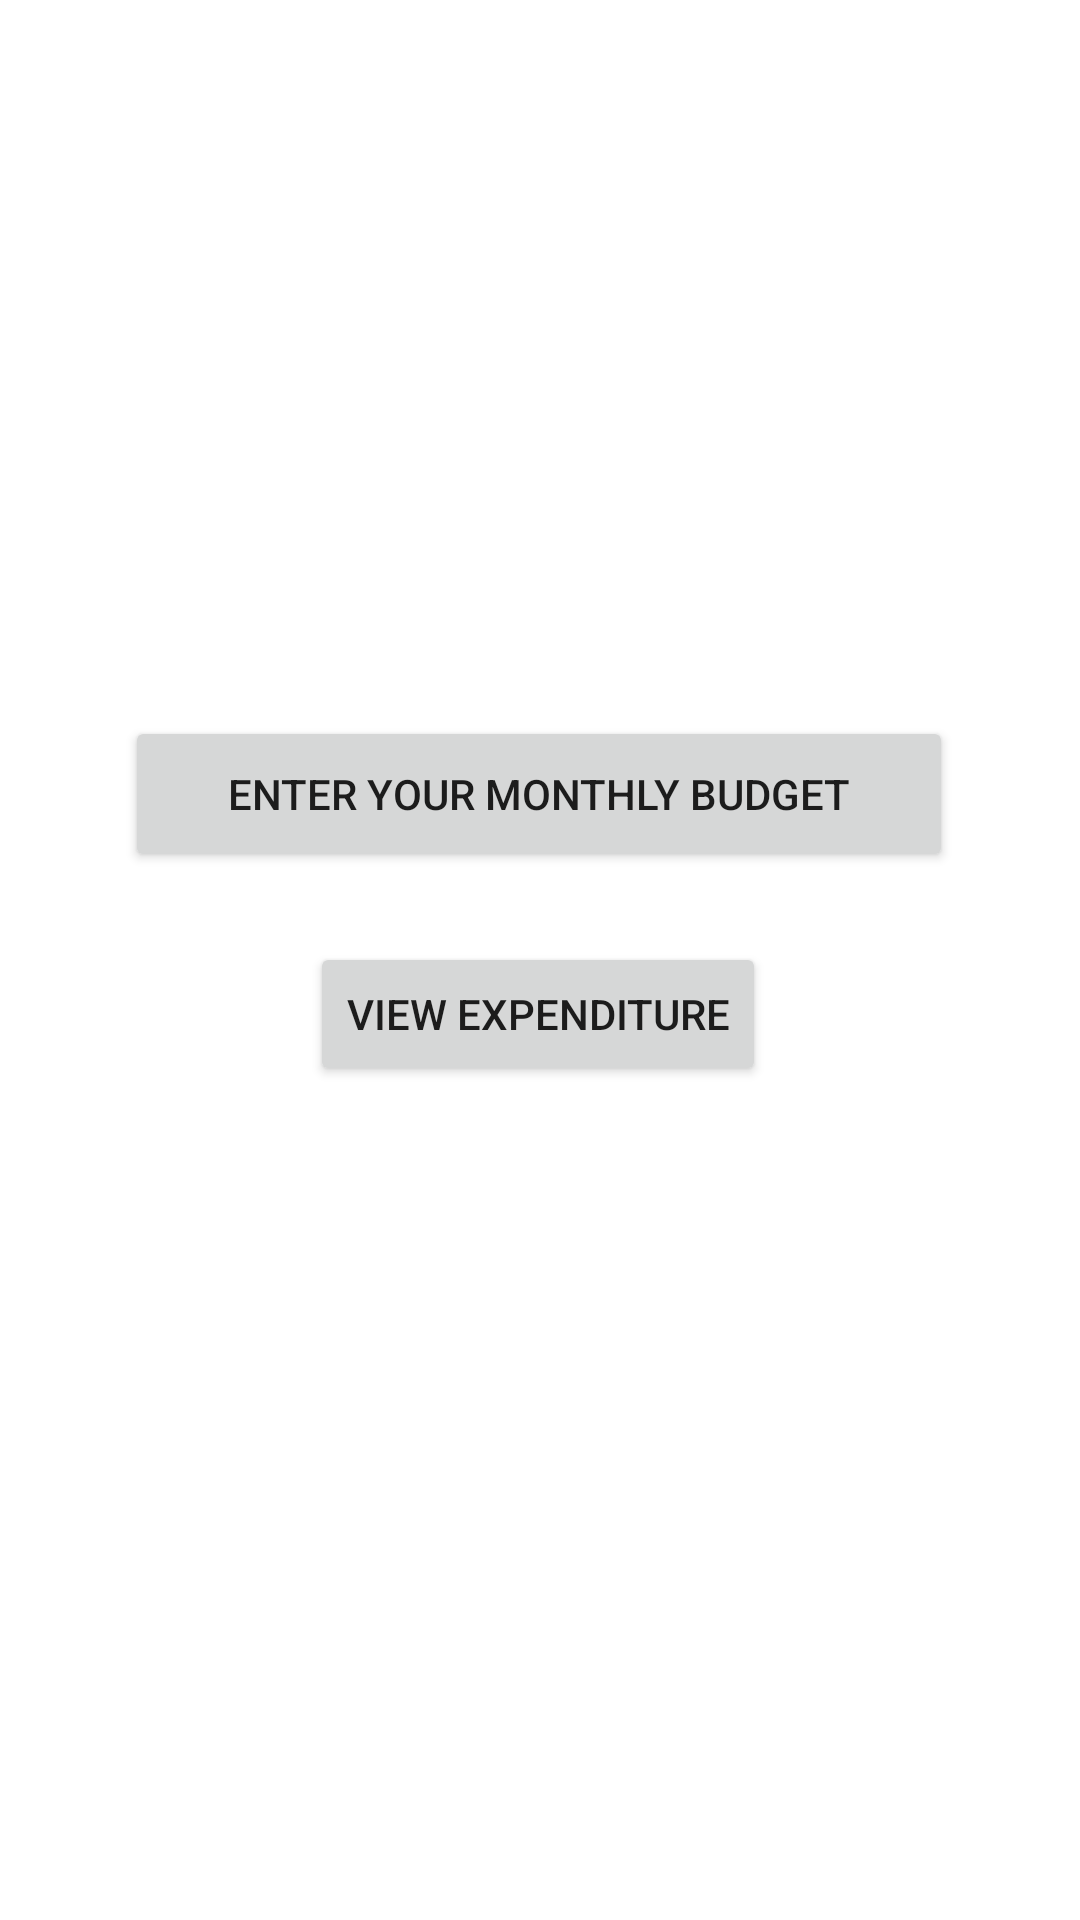

Write the Android layout XML for this screen, with the resource values it uses.
<!-- AndroidManifest.xml: application theme Theme.WalletWatcher -->
<!-- res/layout/activity_main.xml -->
<?xml version="1.0" encoding="utf-8"?>
<androidx.constraintlayout.widget.ConstraintLayout xmlns:android="http://schemas.android.com/apk/res/android"
    xmlns:app="http://schemas.android.com/apk/res-auto"
    xmlns:tools="http://schemas.android.com/tools"
    android:layout_width="match_parent"
    android:layout_height="match_parent"
    tools:context=".MainActivity">

    <Button
        android:id="@+id/enter_budget_button"
        android:layout_width="276dp"
        android:layout_height="52dp"
        android:text="Enter your monthly budget"
        app:layout_constraintBottom_toBottomOf="parent"
        app:layout_constraintEnd_toEndOf="parent"
        app:layout_constraintHorizontal_bias="0.496"
        app:layout_constraintStart_toStartOf="parent"
        app:layout_constraintTop_toTopOf="parent"
        app:layout_constraintVertical_bias="0.406" />

    <Button
        android:id="@+id/view_expenditure_button"
        android:layout_width="wrap_content"
        android:layout_height="wrap_content"
        android:text="View Expenditure"
        app:layout_constraintBottom_toBottomOf="parent"
        app:layout_constraintEnd_toEndOf="parent"
        app:layout_constraintHorizontal_bias="0.497"
        app:layout_constraintStart_toStartOf="parent"
        app:layout_constraintTop_toBottomOf="@+id/enter_budget_button"
        app:layout_constraintVertical_bias="0.077" />
</androidx.constraintlayout.widget.ConstraintLayout>
<!-- resources referenced by this layout -->
<resources>
  <style name="Theme.WalletWatcher" parent="Theme.MaterialComponents.DayNight.DarkActionBar">
          
          <item name="colorPrimary">@color/purple_500</item>
          <item name="colorPrimaryVariant">@color/purple_700</item>
          <item name="colorOnPrimary">@color/white</item>
          
          <item name="colorSecondary">@color/teal_200</item>
          <item name="colorSecondaryVariant">@color/teal_700</item>
          <item name="colorOnSecondary">@color/black</item>
          
          <item name="android:statusBarColor" tools:targetApi="l">?attr/colorPrimaryVariant</item>
          
      </style>
  <!-- not gathered from this repository: default colours our renderer supplied (Android Studio template values) -->
  <color name="purple_500">#FF6200EE</color>
  <color name="purple_700">#FF3700B3</color>
  <color name="teal_200">#FF03DAC5</color>
  <color name="teal_700">#FF018786</color>
  <color name="black">#FF000000</color>
  <color name="white">#FFFFFFFF</color>
</resources>
